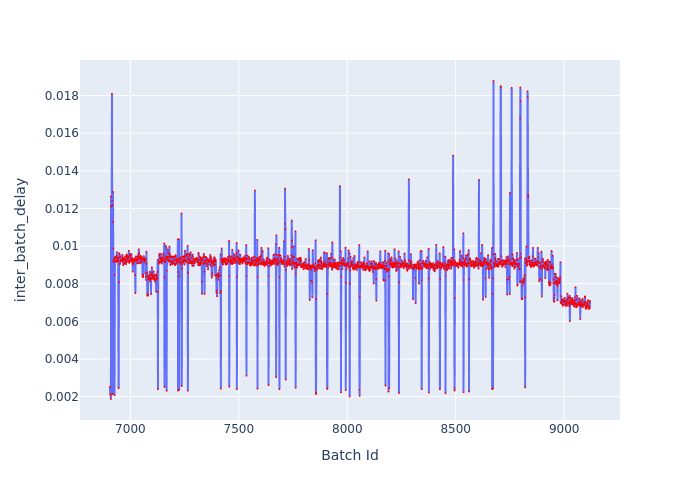

The file beside this chart, header and first rows:
Batch Id, inter_batch_delay
6906, 0.002519
6907, 0.002136
6908, 0.002146
6909, 0.002069
6910, 0.001876
6911, 0.01264
6912, 0.01212
6913, 0.0121
6914, 0.01215
6915, 0.0181
6916, 0.0124
6917, 0.01216
6918, 0.002142
6919, 0.01128
6920, 0.01288
6921, 0.009874
6922, 0.009164
6923, 0.009276
6924, 0.009165
6925, 0.009273
6926, 0.009363
6927, 0.002084
6928, 0.008464
6929, 0.009197
6930, 0.009429
6931, 0.009421
6932, 0.009211
6933, 0.009206
6934, 0.009369
6935, 0.009475
6936, 0.009164
6937, 0.009183
6938, 0.009675
6939, 0.009214
6940, 0.009174
6941, 0.009392
6942, 0.009353
6943, 0.009289
6944, 0.009186
6945, 0.002458
6946, 0.002458
6947, 0.008075
6948, 0.009624
6949, 0.0094
6950, 0.009048
6951, 0.009554
6952, 0.009047
6953, 0.009443
6954, 0.009187
6955, 0.009277
6956, 0.009182
6957, 0.009203
6958, 0.009256
6959, 0.009216
6960, 0.009288
6961, 0.009239
6962, 0.00919
6963, 0.009538
6964, 0.009417
6965, 0.009293
... 2,154 more rows
